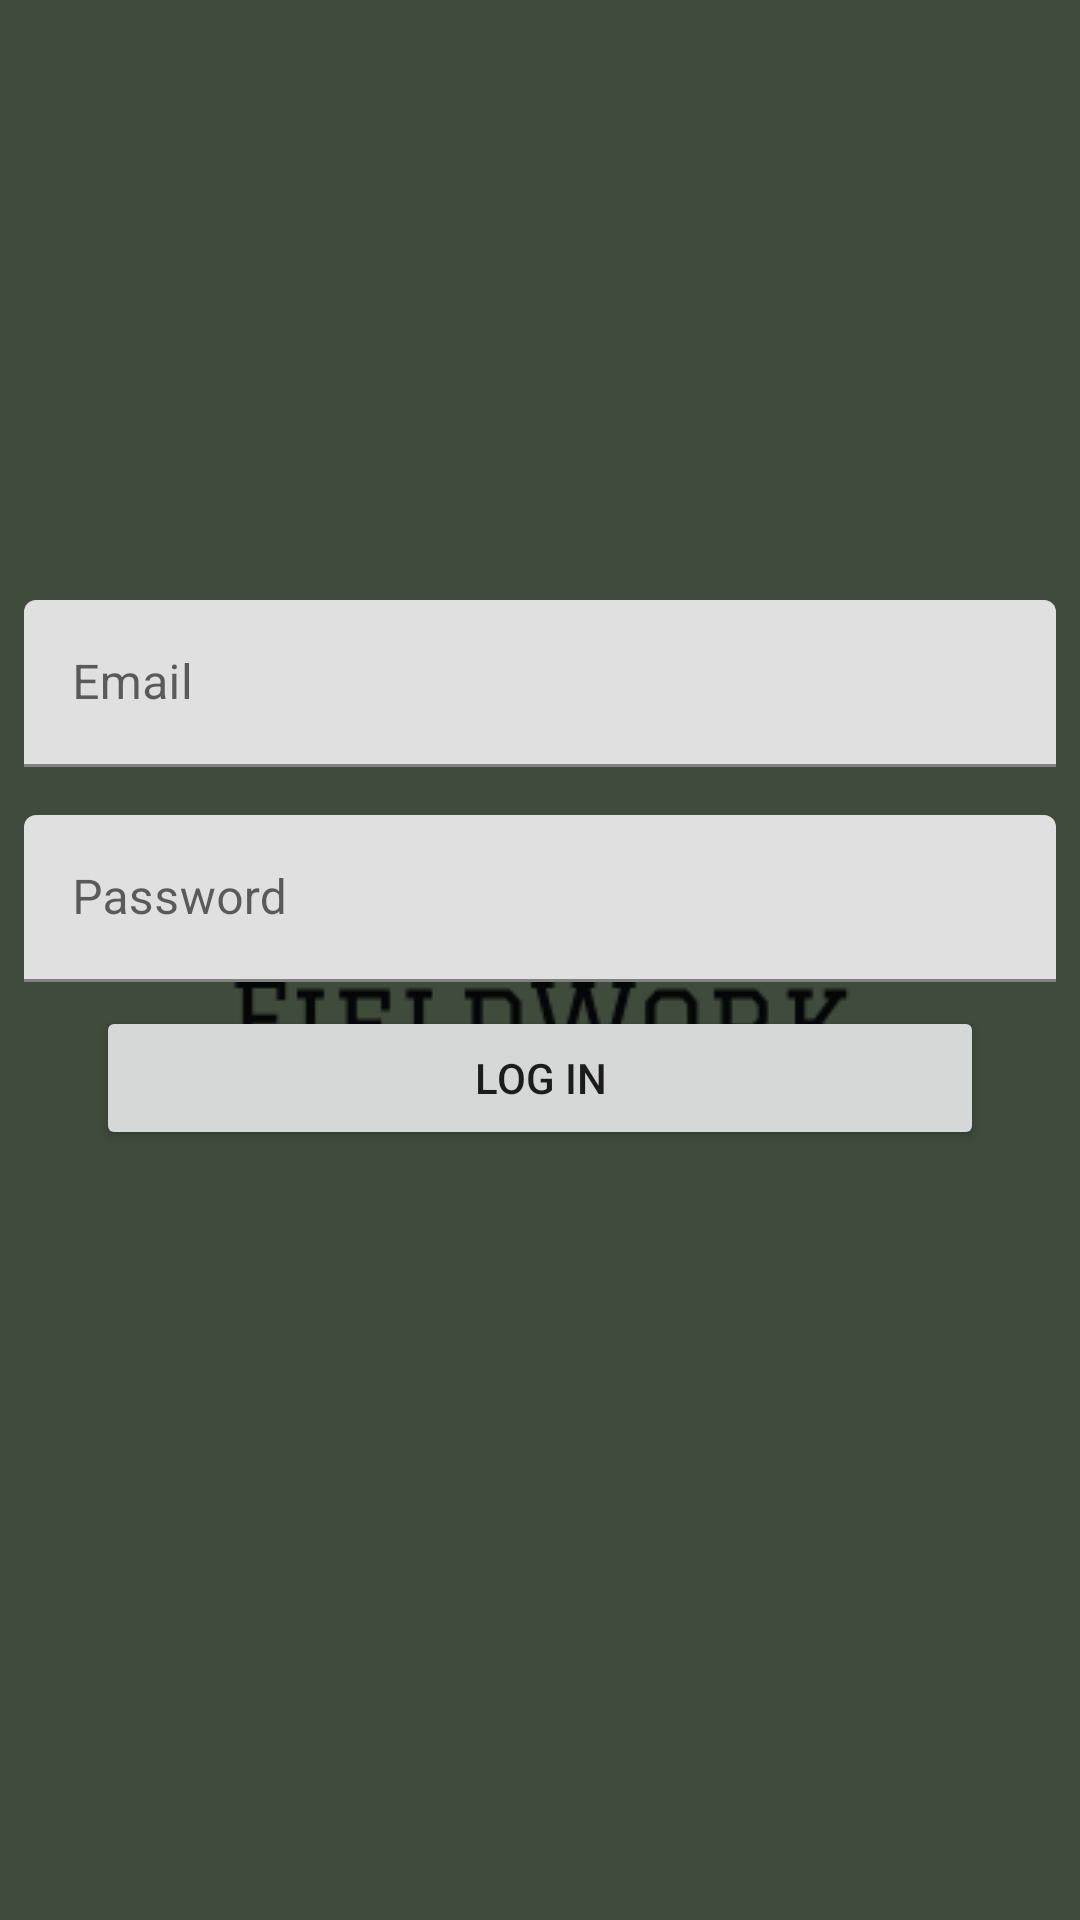

Write the Android layout XML for this screen, with the resource values it uses.
<!-- AndroidManifest.xml: application theme AppTheme.Launcher -->
<!-- res/layout/login_fragment.xml -->
<?xml version="1.0" encoding="utf-8"?>
<android.support.constraint.ConstraintLayout xmlns:android="http://schemas.android.com/apk/res/android"
  xmlns:app="http://schemas.android.com/apk/res-auto"
  xmlns:tools="http://schemas.android.com/tools"
  android:layout_width="match_parent"
  android:layout_height="match_parent"
  tools:context=".views.startup.StartUpView">


  <android.support.design.widget.TextInputLayout
    android:id="@+id/textInputLayout"
    android:layout_width="0dp"
    android:layout_height="wrap_content"
    android:layout_marginStart="8dp"
    android:layout_marginTop="200dp"
    android:layout_marginEnd="8dp"
    app:layout_constraintEnd_toEndOf="parent"
    app:layout_constraintStart_toStartOf="parent"
    app:layout_constraintTop_toTopOf="parent">

    <android.support.design.widget.TextInputEditText
      android:id="@+id/fragment_userEmailLogin"
      android:layout_width="match_parent"
      android:layout_height="wrap_content"
      android:hint="@string/hint_userEmail" />
  </android.support.design.widget.TextInputLayout>

  <android.support.design.widget.TextInputLayout
    android:id="@+id/textInputLayout2"
    android:layout_width="0dp"
    android:layout_height="wrap_content"
    android:layout_marginStart="8dp"
    android:layout_marginTop="16dp"
    android:layout_marginEnd="8dp"
    app:layout_constraintEnd_toEndOf="parent"
    app:layout_constraintStart_toStartOf="parent"
    app:layout_constraintTop_toBottomOf="@+id/textInputLayout">

    <android.support.design.widget.TextInputEditText
      android:id="@+id/fragment_userPasswordLogin"
      android:layout_width="match_parent"
      android:layout_height="wrap_content"
      android:hint="@string/hint_userPassword" />
  </android.support.design.widget.TextInputLayout>

  <Button
    android:id="@+id/fragment_login"
    android:layout_width="0dp"
    android:layout_height="wrap_content"
    android:layout_marginStart="32dp"
    android:layout_marginTop="8dp"
    android:layout_marginEnd="32dp"
    android:text="@string/button_logIn"
    app:layout_constraintEnd_toEndOf="parent"
    app:layout_constraintStart_toStartOf="parent"
    app:layout_constraintTop_toBottomOf="@+id/textInputLayout2" />
</android.support.constraint.ConstraintLayout>
<!-- resources referenced by this layout -->
<resources>
  <string name="button_logIn">Log In</string>
  <string name="hint_userEmail">Email</string>
  <string name="hint_userPassword">Password</string>
  <style name="AppTheme.Launcher">
        <item name="android:windowBackground">@drawable/launch_drawable</item>
      </style>
  <!-- drawable launch_drawable (drawable) -->
  <?xml version="1.0" encoding="utf-8"?>
  <layer-list xmlns:android="http://schemas.android.com/apk/res/android" android:opacity="opaque">
  
    
    <item android:drawable="@color/colorPrimaryDark"/>
  
    
    <item>
      <bitmap
        android:src="@drawable/fort"
        android:gravity="center"/>
    </item>
  
  </layer-list>
  <color name="colorPrimaryDark">#3f4b3b</color>
  <!-- drawable fort: png bitmap (drawable, 10286 bytes) -->
</resources>
